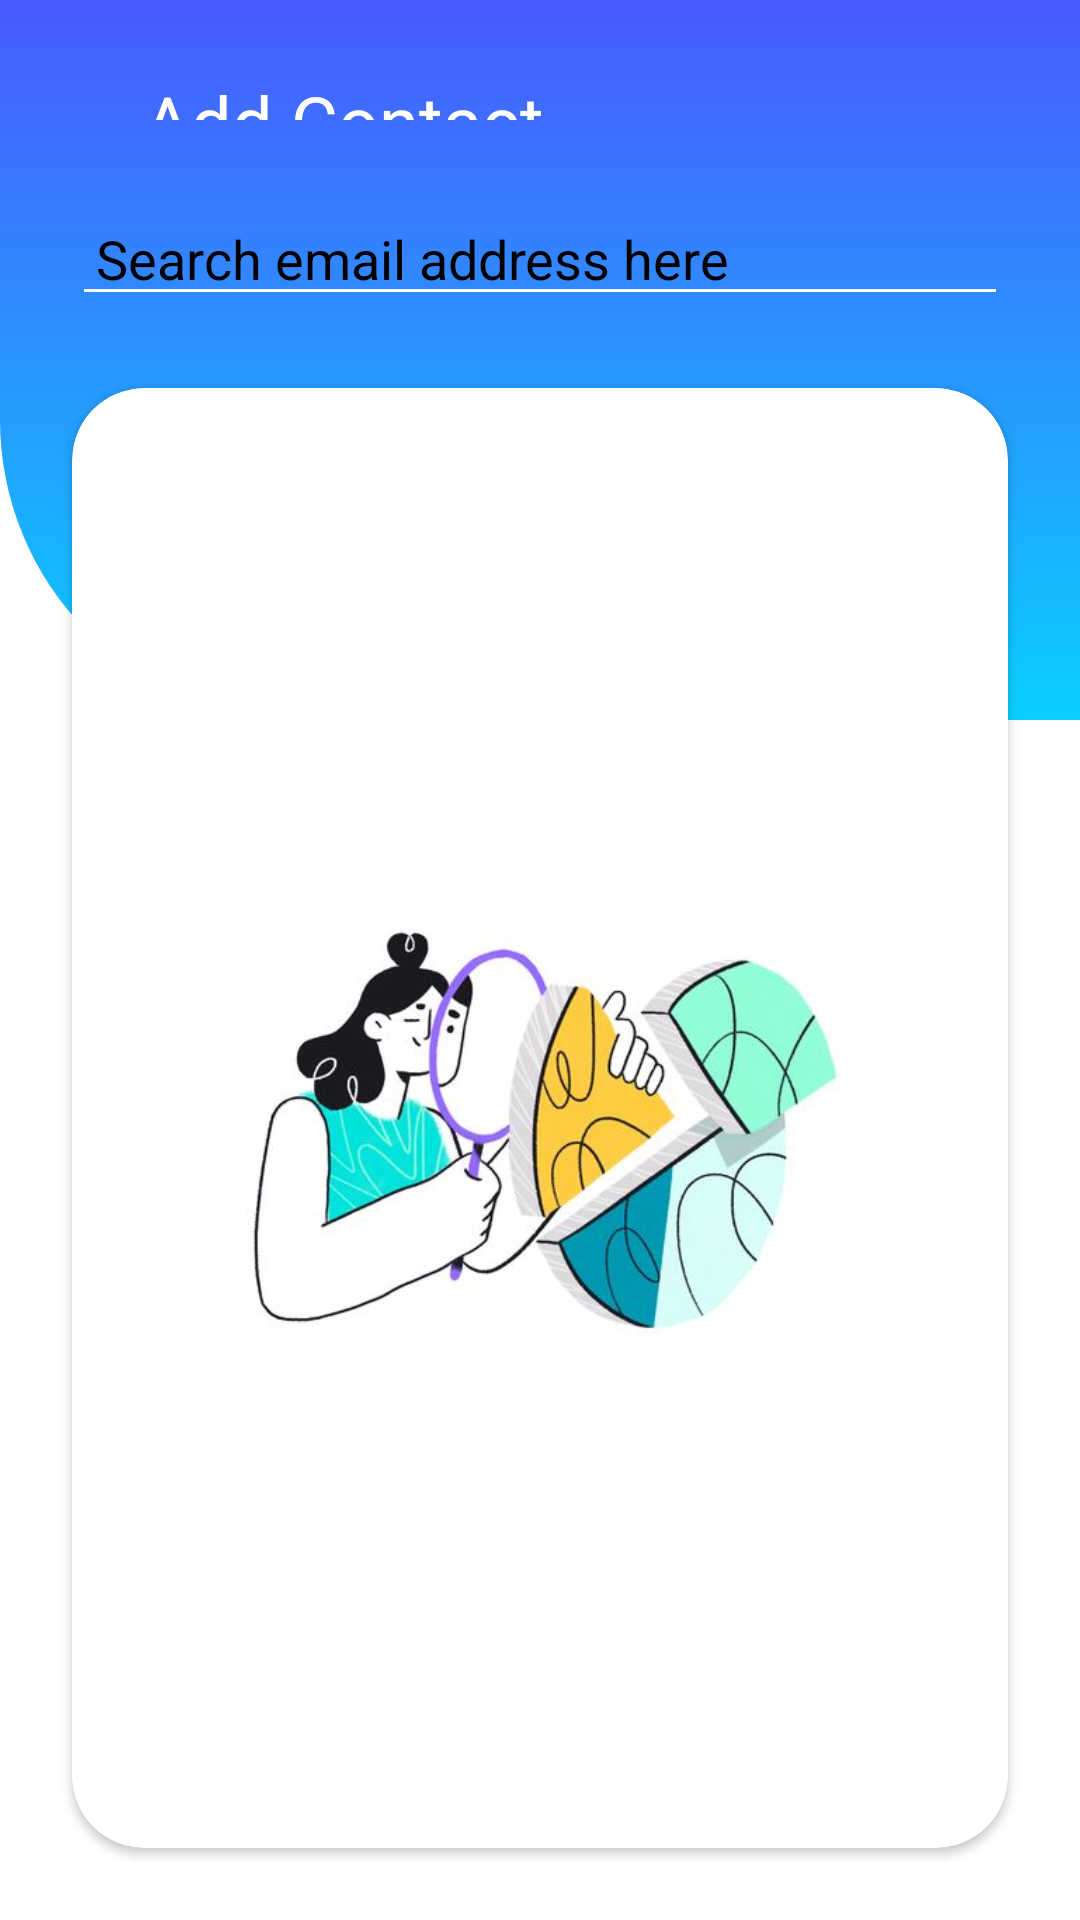

This screen was rendered from an Android layout file. Write that file and the resources it references.
<!-- AndroidManifest.xml: application theme AppTheme -->
<!-- res/layout/fragment_add_contacts.xml -->
<?xml version="1.0" encoding="utf-8"?>
<layout xmlns:android="http://schemas.android.com/apk/res/android"
    xmlns:app="http://schemas.android.com/apk/res-auto"
    xmlns:tools="http://schemas.android.com/tools">

    <data>

    </data>

    <androidx.constraintlayout.widget.ConstraintLayout
        android:layout_width="match_parent"
        android:layout_height="match_parent"
        tools:context="view.ui.AddContactsFragment">

        <ScrollView
            android:layout_width="match_parent"
            android:layout_height="match_parent"
            android:fillViewport="true"
            android:orientation="vertical">

            <androidx.constraintlayout.widget.ConstraintLayout
                android:layout_width="match_parent"
                android:layout_height="match_parent">

                <androidx.constraintlayout.widget.ConstraintLayout
                    android:layout_width="match_parent"
                    android:layout_height="@dimen/two_forty_dp"
                    android:background="@drawable/bottom_left_bg_round"
                    app:layout_constraintTop_toTopOf="parent" />

                <ImageView
                    android:id="@+id/back_button"
                    android:layout_width="wrap_content"
                    android:layout_height="wrap_content"
                    android:layout_marginStart="@dimen/twenty_four_dp"
                    android:layout_marginTop="@dimen/twenty_four_dp"
                    android:padding="@dimen/eight_dp"
                    android:src="@drawable/ic_arrow_back"
                    app:layout_constraintStart_toStartOf="parent"
                    app:layout_constraintTop_toTopOf="parent" />

                <TextView
                    android:id="@+id/title"
                    android:layout_width="wrap_content"
                    android:layout_height="@dimen/zero_dp"
                    android:layout_marginStart="@dimen/eight_dp"
                    android:text="Add Contact"
                    android:textColor="@color/white"
                    android:textSize="@dimen/twenty_four_sp"
                    app:layout_constraintBottom_toBottomOf="@id/back_button"
                    app:layout_constraintStart_toEndOf="@id/back_button"
                    app:layout_constraintTop_toTopOf="@id/back_button" />

                <EditText
                    android:id="@+id/search_bar"
                    android:layout_width="@dimen/zero_dp"
                    android:layout_height="wrap_content"
                    android:layout_marginTop="@dimen/twenty_four_dp"
                    android:layout_marginEnd="@dimen/twenty_four_dp"
                    android:backgroundTint="@color/white"
                    android:drawableStart="@drawable/ic_search_button"
                    android:hint="Search email address here"
                    android:paddingStart="@dimen/eight_dp"
                    android:textColorHint="@color/black"
                    android:textColor="@color/black"
                    app:layout_constraintEnd_toEndOf="parent"
                    app:layout_constraintStart_toStartOf="@id/back_button"
                    app:layout_constraintTop_toBottomOf="@id/back_button" />

                <androidx.cardview.widget.CardView
                    android:layout_width="@dimen/zero_dp"
                    android:layout_height="@dimen/zero_dp"
                    android:layout_marginStart="@dimen/twenty_four_dp"
                    android:layout_marginTop="@dimen/twenty_four_dp"
                    android:layout_marginEnd="@dimen/twenty_four_dp"
                    android:layout_marginBottom="@dimen/twenty_four_dp"
                    app:cardBackgroundColor="@color/white"
                    app:cardCornerRadius="@dimen/twenty_four_dp"
                    app:layout_constraintBottom_toBottomOf="parent"
                    app:layout_constraintEnd_toEndOf="parent"
                    app:layout_constraintStart_toStartOf="parent"
                    app:layout_constraintTop_toBottomOf="@id/search_bar">

                    <androidx.recyclerview.widget.RecyclerView
                        android:id="@+id/recycler_view"
                        android:layout_width="match_parent"
                        android:layout_height="match_parent"
                        android:layout_marginStart="@dimen/eight_dp"
                        android:layout_marginTop="@dimen/eight_dp"
                        android:layout_marginEnd="@dimen/eight_dp" />

                    <ImageView
                        android:id="@+id/search_img"
                        android:layout_width="match_parent"
                        android:layout_height="match_parent"
                        android:src="@drawable/search_bg"
                        android:layout_marginStart="@dimen/twenty_four_dp"
                        android:layout_marginTop="@dimen/twenty_four_dp"
                        android:layout_marginEnd="@dimen/twenty_four_dp"
                        android:layout_marginBottom="@dimen/twenty_four_dp" />
                </androidx.cardview.widget.CardView>
            </androidx.constraintlayout.widget.ConstraintLayout>
        </ScrollView>

    </androidx.constraintlayout.widget.ConstraintLayout>
</layout>
<!-- resources referenced by this layout -->
<resources>
  <color name="black">#000000</color>
  <color name="white">#FFFFFF</color>
  <dimen name="eight_dp">8dp</dimen>
  <dimen name="twenty_four_dp">24dp</dimen>
  <dimen name="twenty_four_sp">24sp</dimen>
  <dimen name="two_forty_dp">240dp</dimen>
  <dimen name="zero_dp">0dp</dimen>
  <!-- drawable bottom_left_bg_round (drawable) -->
  <?xml version="1.0" encoding="utf-8"?>
  <shape xmlns:android="http://schemas.android.com/apk/res/android"
      android:shape="rectangle">
      <corners android:bottomLeftRadius="@dimen/one_hundred_dp" />
      <solid android:color="#495aff" />
      <gradient
          android:angle="90"
          android:endColor="#495aff"
          android:startColor="#0acffe"
          android:type="linear" />
  
  </shape>
  <!-- drawable search_bg: jpg bitmap (drawable, 23841 bytes) -->
  <style name="AppTheme" parent="Theme.AppCompat.Light.DarkActionBar">
          
          <item name="colorPrimary">@color/colorPrimary</item>
          <item name="colorPrimaryDark">@color/colorPrimaryDark</item>
          <item name="colorAccent">@color/colorAccent</item>
          <item name="windowActionBar">false</item>
          <item name="windowNoTitle">true</item>
          <item name="android:windowBackground">@color/white</item>
          <item name="android:itemBackground">@color/white</item>
      </style>
  <dimen name="one_hundred_dp">100dp</dimen>
  <color name="colorPrimary">#6200EE</color>
  <color name="colorPrimaryDark">#3700B3</color>
  <color name="colorAccent">#03DAC5</color>
</resources>
